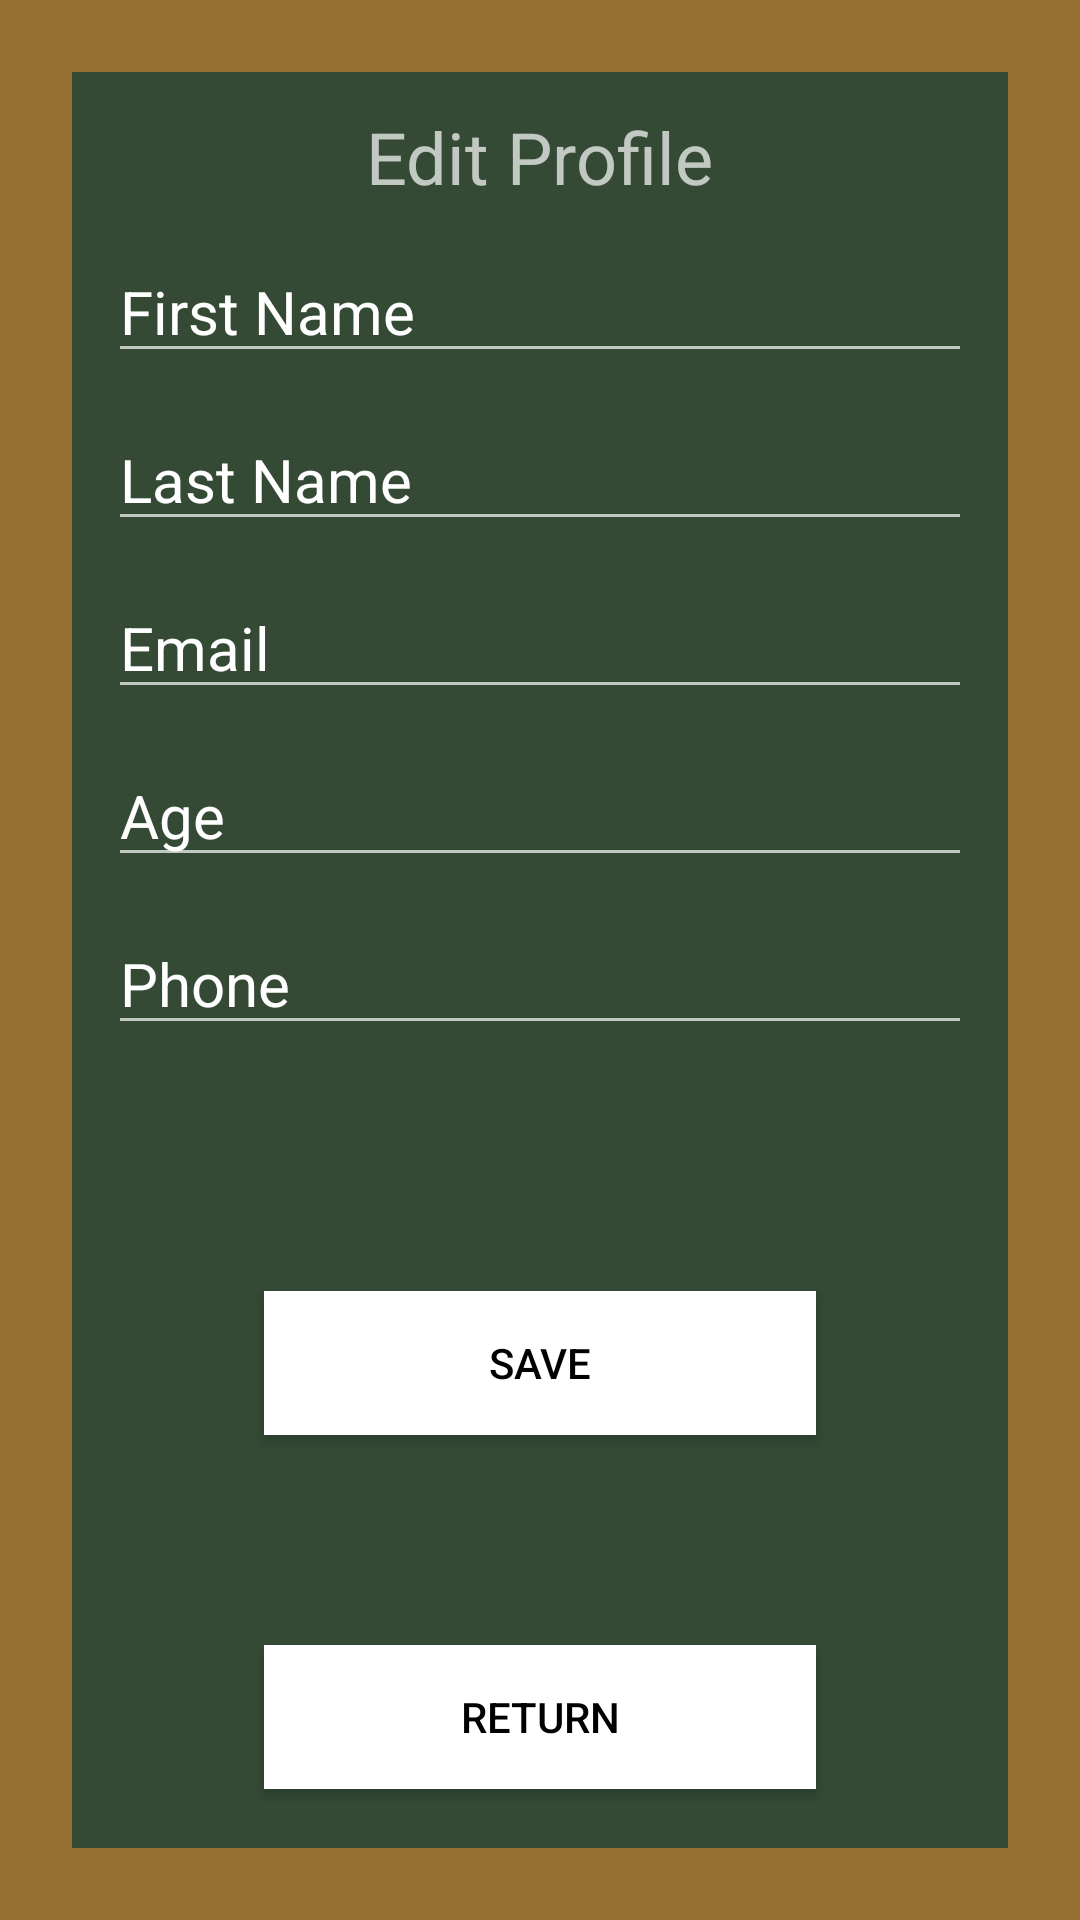

Produce the Android XML layout that renders to this screen, including the resource entries it uses.
<!-- AndroidManifest.xml: application theme Theme.Design.NoActionBar -->
<!-- res/layout/activity_edit_profile.xml -->
<?xml version="1.0" encoding="utf-8"?>
<androidx.constraintlayout.widget.ConstraintLayout xmlns:android="http://schemas.android.com/apk/res/android"
    xmlns:app="http://schemas.android.com/apk/res-auto"
    xmlns:tools="http://schemas.android.com/tools"
    android:layout_width="match_parent"
    android:layout_height="match_parent"
    android:background="#966F33"
    tools:context=".Profile">


    <LinearLayout
        android:layout_width="match_parent"
        android:layout_height="match_parent"
        android:layout_marginStart="24dp"
        android:layout_marginTop="24dp"
        android:layout_marginEnd="24dp"
        android:layout_marginBottom="24dp"
        android:background="#344A35"
        android:orientation="vertical"
        app:layout_constraintBottom_toBottomOf="parent"
        app:layout_constraintEnd_toEndOf="parent"
        app:layout_constraintStart_toStartOf="parent"
        app:layout_constraintTop_toTopOf="parent">

        <TextView
            android:id="@+id/editProfile_text"
            android:layout_width="wrap_content"
            android:layout_height="wrap_content"
            android:layout_gravity="center"
            android:layout_marginTop="12dp"
            android:layout_marginHorizontal="12dp"
            android:layout_marginBottom="12dp"
            android:text="Edit Profile"
            android:textSize="24dp" />

        <EditText
            android:id="@+id/edit_firstname_text"
            android:layout_width="match_parent"
            android:layout_height="wrap_content"
            android:layout_gravity="left"
            android:layout_marginBottom="12dp"
            android:layout_marginHorizontal="12dp"
            android:text="First Name"
            android:textSize="20dp" />

        <EditText
            android:id="@+id/edit_lastname_text"
            android:layout_width="match_parent"
            android:layout_height="wrap_content"
            android:layout_gravity="left"
            android:layout_marginBottom="12dp"
            android:layout_marginHorizontal="12dp"
            android:text="Last Name"
            android:textSize="20dp" />

        <EditText
            android:id="@+id/edit_email_text"
            android:layout_width="match_parent"
            android:layout_height="wrap_content"
            android:layout_gravity="left"
            android:layout_marginBottom="12dp"
            android:layout_marginHorizontal="12dp"
            android:text="Email"
            android:textSize="20dp" />

        <EditText
            android:id="@+id/edit_age_text"
            android:layout_width="match_parent"
            android:layout_height="wrap_content"
            android:layout_gravity="left"
            android:layout_marginBottom="12dp"
            android:layout_marginHorizontal="12dp"
            android:text="Age"
            android:textSize="20dp" />

        <EditText
            android:id="@+id/edit_phone_text"
            android:layout_width="match_parent"
            android:layout_height="wrap_content"
            android:layout_gravity="left"
            android:layout_marginBottom="12dp"
            android:layout_marginHorizontal="12dp"
            android:text="Phone"
            android:textSize="20dp" />

        <Button
            android:id="@+id/save_button"
            android:layout_width="match_parent"
            android:layout_height="wrap_content"
            android:layout_marginTop="70dp"
            android:layout_marginHorizontal="64dp"
            android:background="@color/white"
            android:textColor="@color/black"
            android:text="SAVE" />

        <Button
            android:id="@+id/return_button"
            android:layout_width="match_parent"
            android:layout_height="wrap_content"
            android:layout_marginTop="70dp"
            android:layout_marginHorizontal="64dp"
            android:background="@color/white"
            android:textColor="@color/black"
            android:text="Return" />

    </LinearLayout>
</androidx.constraintlayout.widget.ConstraintLayout>
<!-- resources referenced by this layout -->
<resources>

  <!-- not gathered from this repository: default colours our renderer supplied (Android Studio template values) -->
  <color name="black">#FF000000</color>
  <color name="white">#FFFFFFFF</color>
</resources>
